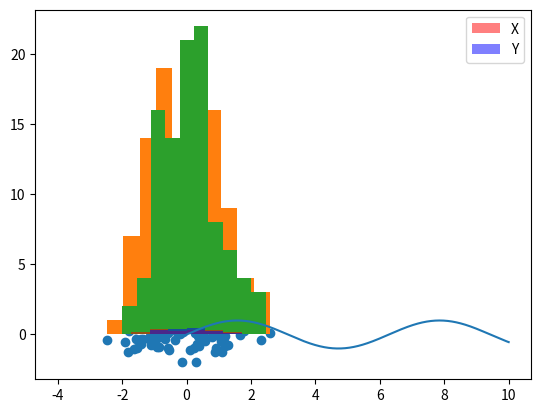

This chart was generated by the following Python code:
# %% imports
import math
from math import sqrt
import numpy as np
import pandas as pd
import matplotlib.pyplot as plt

# %% hello, world
print('hello, world!') # comentario

x = 'abc'
y = 'def'

print(2*x + y)

# %% types
my_bool = True # or False
my_int = 10
my_float = 10.0
my_str = '10'
my_fstr = f'int: {my_int}, float: {my_float}'
my_list = [10, 20, 30]
my_tuple = (10, 20, 30)
my_set = {10, 20, 30}
my_dict = {
    'key': 'value',
    'a': 10,
    'b': 20,
    'c': 30
}

print(type(my_int))
print(type(my_float))
print(type(my_str))
print(type(my_list))
print(type(my_tuple))
print(type(my_set))
print(type(my_dict))

# %% operations
basic_operations = 10 + 20 / 3 - 2 * 5
power_operator = 2 ** 3 # 8
square_root = sqrt(2) # or math.sqrt(2) - depende de como foi importado
int_div = 2 // 5 # div inteira
int_div_remain = 2 % 5 # resto

# logic operations
a = True
b = False

print(f'a: {a}')
print(f'b: {b}')
print(f'not a: {not a}')
print(f'not b: {not b}')
print(f'a and b: {a and b}')
print(f'a or b: {a or b}')

# %% control flow tools
# if statement
a = False
b = False
if a:
    print('a is True')
elif b:
    print('a is False, but b is True')
else:
    print('a and b are False')

nota = 10
if nota >= 7:
    print('passou por media')
elif nota >= 3:
    print('recuperacao')
else:
    print('reprovou')


print('test')

# for loop
for i in range(10):
    print(i)

for i in [10, 20, 30]:
    print(i)

for i in range(5):
    for j in range(3):
        print(f'{i}{j}')

minhas_notas = [10, 7, 5, 3.5, 2.5, 9, 9.5, 6, 6.5]
for i, nota in enumerate(minhas_notas):
    if nota >= 7:
        print(f'aluno {i + 1} passou por media')
    elif nota >= 3:
        print(f'aluno {i + 1} recuperacao')
    else:
        print(f'aluno {i + 1} reprovou')

# %% generate names
# from faker import Faker
# fake = Faker('pt_BR')
# nomes = []
# for i in range(len(notas)):
#     nomes.append(fake.name())
meus_nomes = [
    'Ana Luiza Correia',
    'Eloah Peixoto',
    'Gabriela Cavalcante',
    'Kamilly Araújo',
    'Dr. Eduardo Montenegro',
    'Vinícius Vieira',
    'Ana Beatriz Sousa',
    'Caio Montenegro',
    'Isabelly Moura'
]

# %% functions p1
def avaliar_notas(notas):
    for i, nota in enumerate(notas):
        if nota >= 7:
            print(f'aluno {i + 1} passou por media')
        elif nota >= 3:
            print(f'aluno {i + 1} recuperacao')
        else:
            print(f'aluno {i + 1} reprovou')

avaliar_notas(minhas_notas)

# %% functions p2
def avaliar_alunos(notas, nomes):
    for nome, nota in zip(nomes, notas):
        if nota >= 7:
            print(f'aluno {nome} passou por media')
        elif nota >= 3:
            print(f'aluno {nome} recuperacao')
        else:
            print(f'aluno {nome} reprovou')

avaliar_alunos(minhas_notas, meus_nomes)

# %% functions p3
def avaliar(notas, nomes=None):
    if nomes is None:
        nomes = list(range(1, len(notas) + 1))
    
    for nome, nota in zip(nomes, notas):
        if nota >= 7:
            print(f'aluno {nome} passou por media')
        elif nota >= 3:
            print(f'aluno {nome} recuperacao')
        else:
            print(f'aluno {nome} reprovou')

print('sem nomes:')
avaliar(minhas_notas)
print('\ncom nomes:')
avaliar(minhas_notas, meus_nomes)

# %% numpy
my_list = [10, 20, 30]
my_array = np.array(my_list)

print(my_array)
print(type(my_array))

print(2 * my_list)
print(2 * my_array + 5)

array1 = np.array([1.5, 2, 4.3, 2.1])
array2 = np.array([2.2, 3.5, 2, 5])

print(array1 + array2)

# %% plots
x = np.linspace(0, 10, 1000)
y = np.sin(x)
plt.plot(x, y)
plt.show()

x = np.random.standard_normal(100)
y = np.random.standard_normal(100)
plt.scatter(x, y)
plt.show()

plt.hist(x)
plt.show()

plt.hist(y)
plt.show()

bins = np.linspace(-4, 4, 15)
plt.hist(x, bins=bins, color='red', alpha=.5, label='X', density=True)
plt.hist(y, bins=bins, color='blue', alpha=.5, label='Y', density=True)
plt.legend()
plt.show()

# %%
